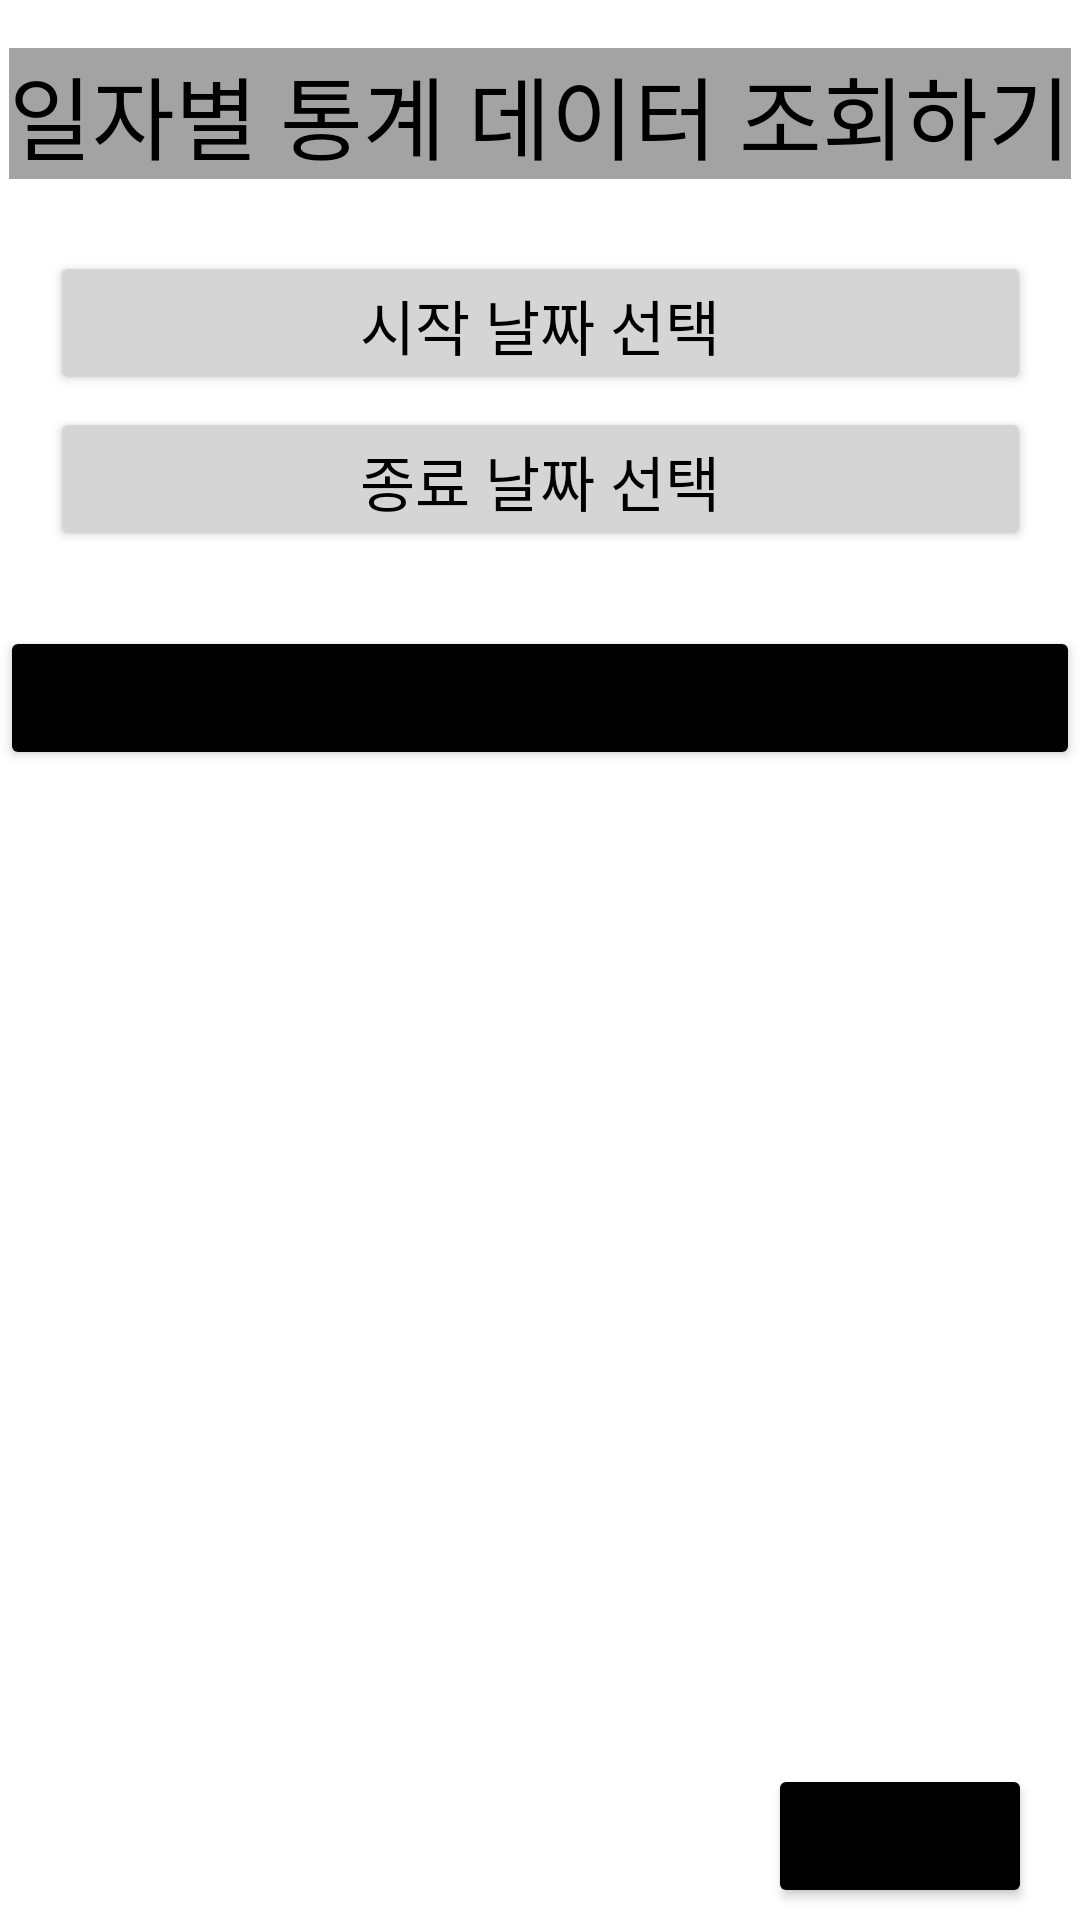

Produce the Android XML layout that renders to this screen, including the resource entries it uses.
<!-- AndroidManifest.xml: application theme Theme.2020111396_exam4 -->
<!-- res/layout/activity_main2.xml -->
<?xml version="1.0" encoding="utf-8"?>
<androidx.constraintlayout.widget.ConstraintLayout xmlns:android="http://schemas.android.com/apk/res/android"
    xmlns:app="http://schemas.android.com/apk/res-auto"
    xmlns:tools="http://schemas.android.com/tools"
    android:layout_width="match_parent"
    android:layout_height="match_parent"
    tools:context=".MainActivity2">

    <TextView
        android:id="@+id/textView2"
        android:layout_width="wrap_content"
        android:layout_height="wrap_content"
        android:layout_marginTop="16dp"
        android:background="#A3A3A3"
        android:text="일자별 통계 데이터 조회하기"
        android:textColor="#000000"
        android:textSize="30dp"
        app:layout_constraintEnd_toEndOf="parent"
        app:layout_constraintStart_toStartOf="parent"
        app:layout_constraintTop_toTopOf="parent" />

    <Button
        android:id="@+id/startDate"
        android:layout_width="327dp"
        android:layout_height="48dp"
        android:layout_marginTop="24dp"
        android:backgroundTint="#D5D5D5"
        android:text="시작 날짜 선택"
        android:textColor="#000000"
        android:textSize="20sp"
        app:layout_constraintEnd_toEndOf="parent"
        app:layout_constraintStart_toStartOf="parent"
        app:layout_constraintTop_toBottomOf="@+id/textView2" />

    <Button
        android:id="@+id/endDate"
        android:layout_width="327dp"
        android:layout_height="48dp"
        android:layout_marginTop="76dp"
        android:backgroundTint="#D5D5D5"
        android:text="종료 날짜 선택"
        android:textColor="#000000"
        android:textSize="20sp"
        app:layout_constraintEnd_toEndOf="parent"
        app:layout_constraintStart_toStartOf="parent"
        app:layout_constraintTop_toBottomOf="@+id/textView2" />

    <Button
        android:id="@+id/okBtn"
        android:layout_width="0dp"
        android:layout_height="wrap_content"
        android:layout_marginTop="25dp"
        android:backgroundTint="#000000"
        android:text="조회하기"
        app:layout_constraintEnd_toEndOf="parent"
        app:layout_constraintHorizontal_bias="1.0"
        app:layout_constraintStart_toStartOf="parent"
        app:layout_constraintTop_toBottomOf="@+id/endDate" />

    <Button
        android:id="@+id/backBtn"
        android:layout_width="wrap_content"
        android:layout_height="wrap_content"
        android:layout_marginEnd="16dp"
        android:layout_marginBottom="4dp"
        android:backgroundTint="#000000"
        android:text="뒤로가기"
        app:layout_constraintBottom_toBottomOf="parent"
        app:layout_constraintEnd_toEndOf="parent" />

    <androidx.recyclerview.widget.RecyclerView
        android:id="@+id/recyclerView"
        android:layout_width="406dp"
        android:layout_height="277dp"
        android:layout_marginStart="1dp"
        android:layout_marginEnd="4dp"
        app:layout_constraintEnd_toEndOf="parent"
        app:layout_constraintStart_toStartOf="parent"
        app:layout_constraintTop_toBottomOf="@+id/okBtn" />

</androidx.constraintlayout.widget.ConstraintLayout>
<!-- resources referenced by this layout -->
<resources>
  <style name="Theme.2020111396_exam4" parent="Theme.MaterialComponents.DayNight.DarkActionBar">
          
          <item name="colorPrimary">@color/purple_500</item>
          <item name="colorPrimaryVariant">@color/purple_700</item>
          <item name="colorOnPrimary">@color/white</item>
          
          <item name="colorSecondary">@color/teal_200</item>
          <item name="colorSecondaryVariant">@color/teal_700</item>
          <item name="colorOnSecondary">@color/black</item>
          
          <item name="android:statusBarColor" tools:targetApi="l">?attr/colorPrimaryVariant</item>
          
      </style>
  <!-- not gathered from this repository: default colours our renderer supplied (Android Studio template values) -->
  <color name="purple_500">#FF6200EE</color>
  <color name="purple_700">#FF3700B3</color>
  <color name="teal_200">#FF03DAC5</color>
  <color name="teal_700">#FF018786</color>
  <color name="black">#FF000000</color>
  <color name="white">#FFFFFFFF</color>
</resources>
